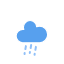
t = 0.00 s
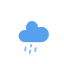
t = 1.38 s
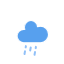
t = 3.63 s
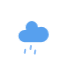
t = 4.75 s
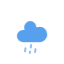
t = 5.88 s
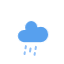
t = 8.13 s

The animated SVG that drew these frames (rendered in a browser with its animation timeline set to each time). Animation: 2 CSS @keyframes rules; one cycle of 9.25 s, repeats indefinitely.

<?xml version="1.0" encoding="utf-8"?>
<!-- (c) ammap.com | SVG weather icons -->
<svg
    version="1.1"
    xmlns="http://www.w3.org/2000/svg"
    xmlns:xlink="http://www.w3.org/1999/xlink"
    width="64"
    height="64"
    viewbox="0 0 64 64">
    <defs>
        <style type="text/css"><![CDATA[
/*
** CLOUDS
*/
@keyframes am-weather-cloud-2 {
  0% {
    -webkit-transform: translate(0px,0px);
       -moz-transform: translate(0px,0px);
        -ms-transform: translate(0px,0px);
            transform: translate(0px,0px);
  }

  50% {
    -webkit-transform: translate(2px,0px);
       -moz-transform: translate(2px,0px);
        -ms-transform: translate(2px,0px);
            transform: translate(2px,0px);
  }

  100% {
    -webkit-transform: translate(0px,0px);
       -moz-transform: translate(0px,0px);
        -ms-transform: translate(0px,0px);
            transform: translate(0px,0px);
  }
}

.am-weather-cloud-2 {
  -webkit-animation-name: am-weather-cloud-2;
     -moz-animation-name: am-weather-cloud-2;
          animation-name: am-weather-cloud-2;
  -webkit-animation-duration: 3s;
     -moz-animation-duration: 3s;
          animation-duration: 3s;
  -webkit-animation-timing-function: linear;
     -moz-animation-timing-function: linear;
          animation-timing-function: linear;
  -webkit-animation-iteration-count: infinite;
     -moz-animation-iteration-count: infinite;
          animation-iteration-count: infinite;
}

/*
** RAIN
*/
@keyframes am-weather-rain {
  0% {
    stroke-dashoffset: 0;
  }

  100% {
    stroke-dashoffset: -100;
  }
}

.am-weather-rain-1 {
  -webkit-animation-name: am-weather-rain;
     -moz-animation-name: am-weather-rain;
      -ms-animation-name: am-weather-rain;
          animation-name: am-weather-rain;
  -webkit-animation-duration: 9s;
     -moz-animation-duration: 9s;
      -ms-animation-duration: 9s;
          animation-duration: 9s;
  -webkit-animation-timing-function: linear;
     -moz-animation-timing-function: linear;
      -ms-animation-timing-function: linear;
          animation-timing-function: linear;
  -webkit-animation-iteration-count: infinite;
     -moz-animation-iteration-count: infinite;
      -ms-animation-iteration-count: infinite;
          animation-iteration-count: infinite;
}

.am-weather-rain-2 {
  -webkit-animation-name: am-weather-rain;
     -moz-animation-name: am-weather-rain;
      -ms-animation-name: am-weather-rain;
          animation-name: am-weather-rain;
  -webkit-animation-delay: 0.25s;
     -moz-animation-delay: 0.25s;
      -ms-animation-delay: 0.25s;
          animation-delay: 0.25s;
  -webkit-animation-duration: 9s;
     -moz-animation-duration: 9s;
      -ms-animation-duration: 9s;
          animation-duration: 9s;
  -webkit-animation-timing-function: linear;
     -moz-animation-timing-function: linear;
      -ms-animation-timing-function: linear;
          animation-timing-function: linear;
  -webkit-animation-iteration-count: infinite;
     -moz-animation-iteration-count: infinite;
      -ms-animation-iteration-count: infinite;
          animation-iteration-count: infinite;
}

        ]]></style>
    </defs>
    <g id="rain-2">
        <g transform="translate(31,46), rotate(10)">
            <line class="am-weather-rain-1" fill="none" stroke="#91C0F8" stroke-dasharray="3,4" stroke-linecap="round" stroke-width="2" transform="translate(-5,1)" x1="0" x2="0" y1="0" y2="8"/>
            <line class="am-weather-rain-2" fill="none" stroke="#91C0F8" stroke-dasharray="3,4" stroke-linecap="round" stroke-width="2" transform="translate(0,-1)" x1="0" x2="0" y1="0" y2="8"/>
            <line class="am-weather-rain-1" fill="none" stroke="#91C0F8" stroke-dasharray="3,4" stroke-linecap="round" stroke-width="2" transform="translate(5,0)" x1="0" x2="0" y1="0" y2="8"/>
        </g>
        <g transform="translate(20,10)">
            <g class="am-weather-cloud-2">
                <path d="M47.7,35.4c0-4.6-3.7-8.2-8.2-8.2c-1,0-1.9,0.2-2.8,0.5c-0.3-3.4-3.1-6.2-6.6-6.2c-3.7,0-6.7,3-6.7,6.7c0,0.8,0.2,1.6,0.4,2.3    c-0.3-0.1-0.7-0.1-1-0.1c-3.7,0-6.7,3-6.7,6.7c0,3.6,2.9,6.6,6.5,6.7l17.2,0C44.2,43.3,47.7,39.8,47.7,35.4z" fill="#57A0EE" stroke="white" stroke-linejoin="round" stroke-width="1.2" transform="translate(-20,-11)"/>
            </g>
        </g>
    </g>
</svg>